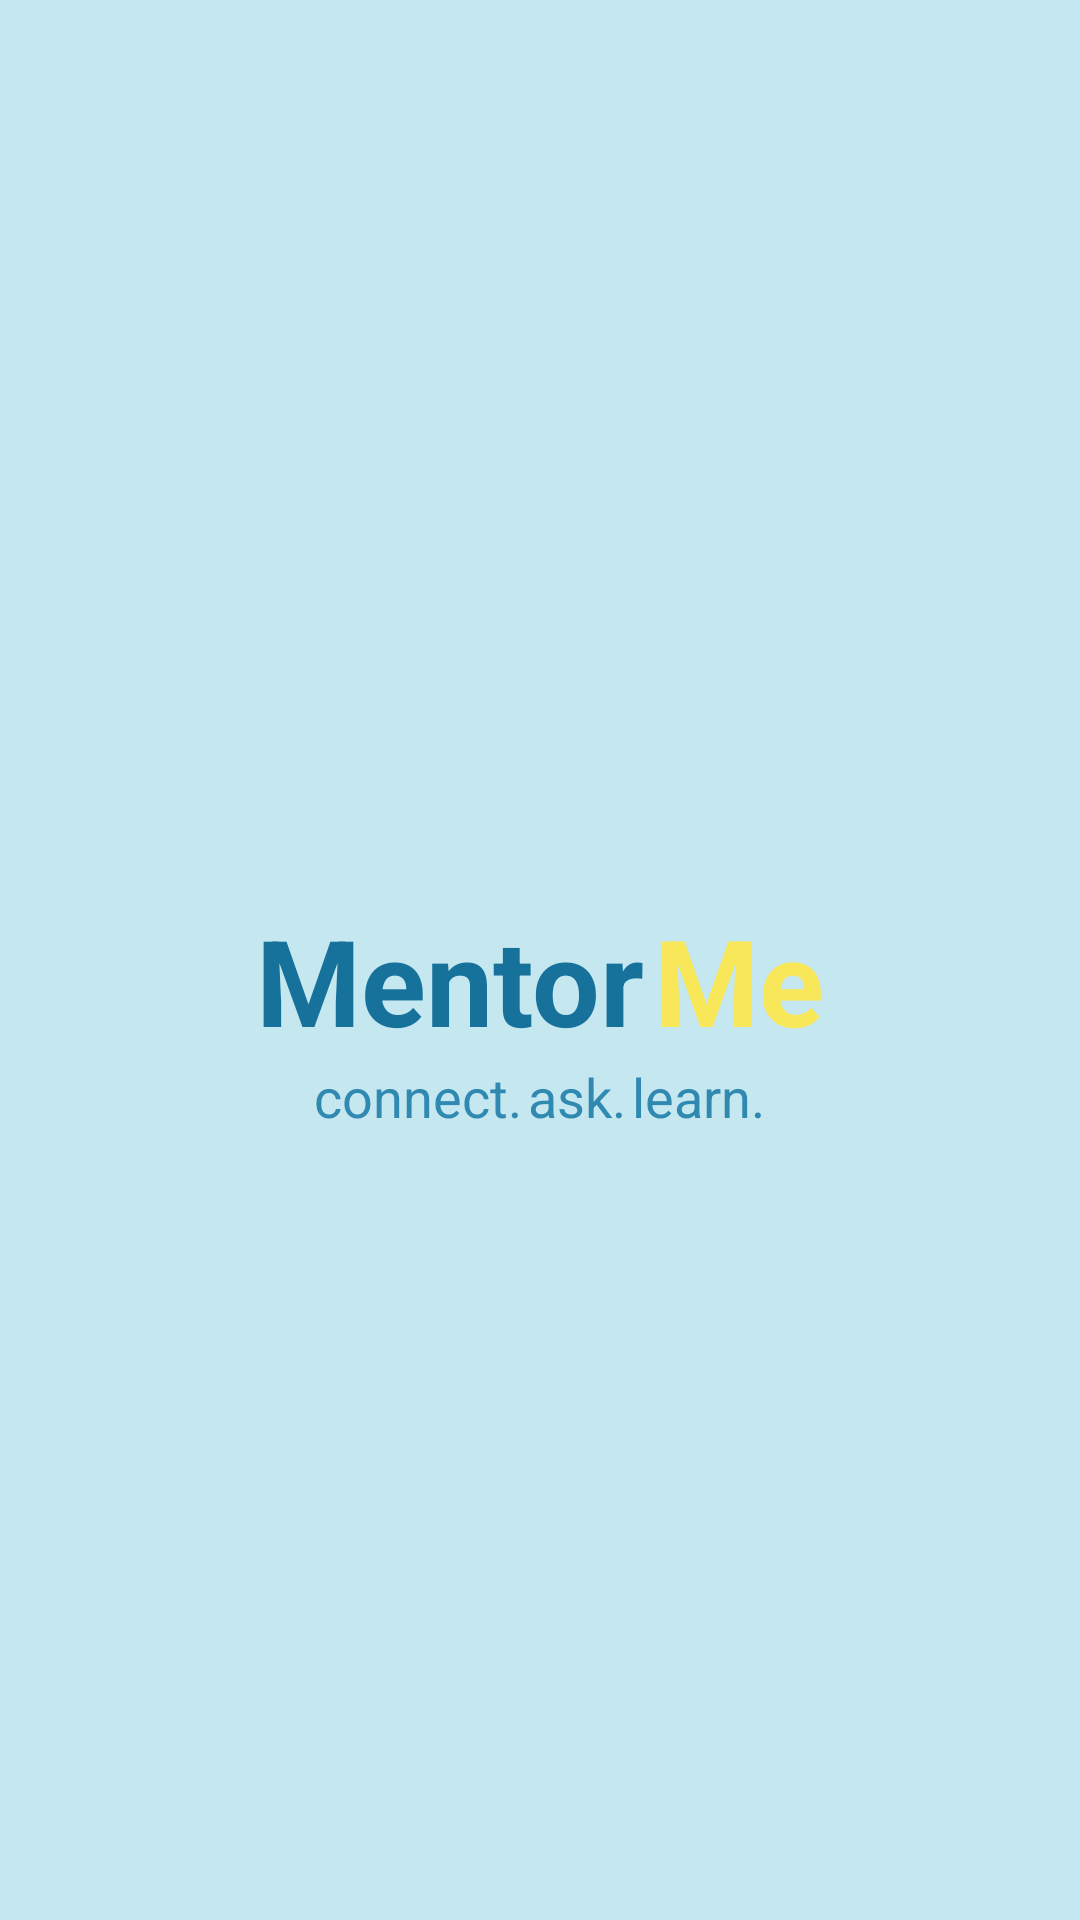

Layout XML and referenced resources for this Android screen:
<!-- AndroidManifest.xml: application theme Theme.MentorMe -->
<!-- res/layout/activity_main.xml -->
<?xml version="1.0" encoding="utf-8"?>
<RelativeLayout xmlns:android="http://schemas.android.com/apk/res/android"
    xmlns:app="http://schemas.android.com/apk/res-auto"
    xmlns:tools="http://schemas.android.com/tools"
    android:id="@+id/main"
    android:layout_width="match_parent"
    android:layout_height="match_parent"
    android:background="@color/background"
    android:orientation="vertical"
    tools:context=".MainActivity">


    <LinearLayout
        android:layout_width="match_parent"
        android:layout_height="match_parent"
        android:layout_marginTop="300dp"
        android:orientation="vertical">

        <LinearLayout
            android:layout_width="wrap_content"
            android:layout_height="wrap_content"
            android:orientation="horizontal"
            android:layout_gravity="center">

            <TextView
                android:id="@+id/textView9"
                android:layout_width="wrap_content"
                android:layout_height="wrap_content"
                android:text="Mentor"
                android:textSize="40dp"
                android:textStyle="bold"
                android:textColor="#16729B"
                android:layout_gravity="center"/>

            <TextView
                android:id="@+id/textView8"
                android:layout_width="wrap_content"
                android:layout_height="wrap_content"
                android:text="Me"
                android:paddingStart="3dp"
                android:textSize="40dp"
                android:textStyle="bold"
                android:textColor="#F8E758"
                android:layout_gravity="center"/>
        </LinearLayout>

        <LinearLayout
            android:layout_width="wrap_content"
            android:layout_height="wrap_content"
            android:orientation="horizontal"
            android:layout_gravity="center">

            <TextView
                android:id="@+id/textView10"
                android:layout_width="wrap_content"
                android:layout_height="wrap_content"
                android:textColor="#3089B1"
                android:textSize="18dp"
                android:text="connect." />

            <TextView
                android:id="@+id/textView11"
                android:layout_width="wrap_content"
                android:layout_height="wrap_content"
                android:textColor="#3089B1"
                android:textSize="18dp"
                android:paddingStart="2dp"
                android:text="ask." />

            <TextView
                android:id="@+id/textView12"
                android:layout_width="wrap_content"
                android:layout_height="wrap_content"
                android:textColor="#3089B1"
                android:textSize="18dp"
                android:paddingStart="2dp"
                android:text="learn." />
        </LinearLayout>


    </LinearLayout>
</RelativeLayout>
<!-- resources referenced by this layout -->
<resources>
  <color name="background">#C5E7F0</color>
  <style name="Theme.MentorMe" parent="Base.Theme.MentorMe" />
  <style name="Base.Theme.MentorMe" parent="Theme.Material3.DayNight.NoActionBar">
          
          
      </style>
</resources>
